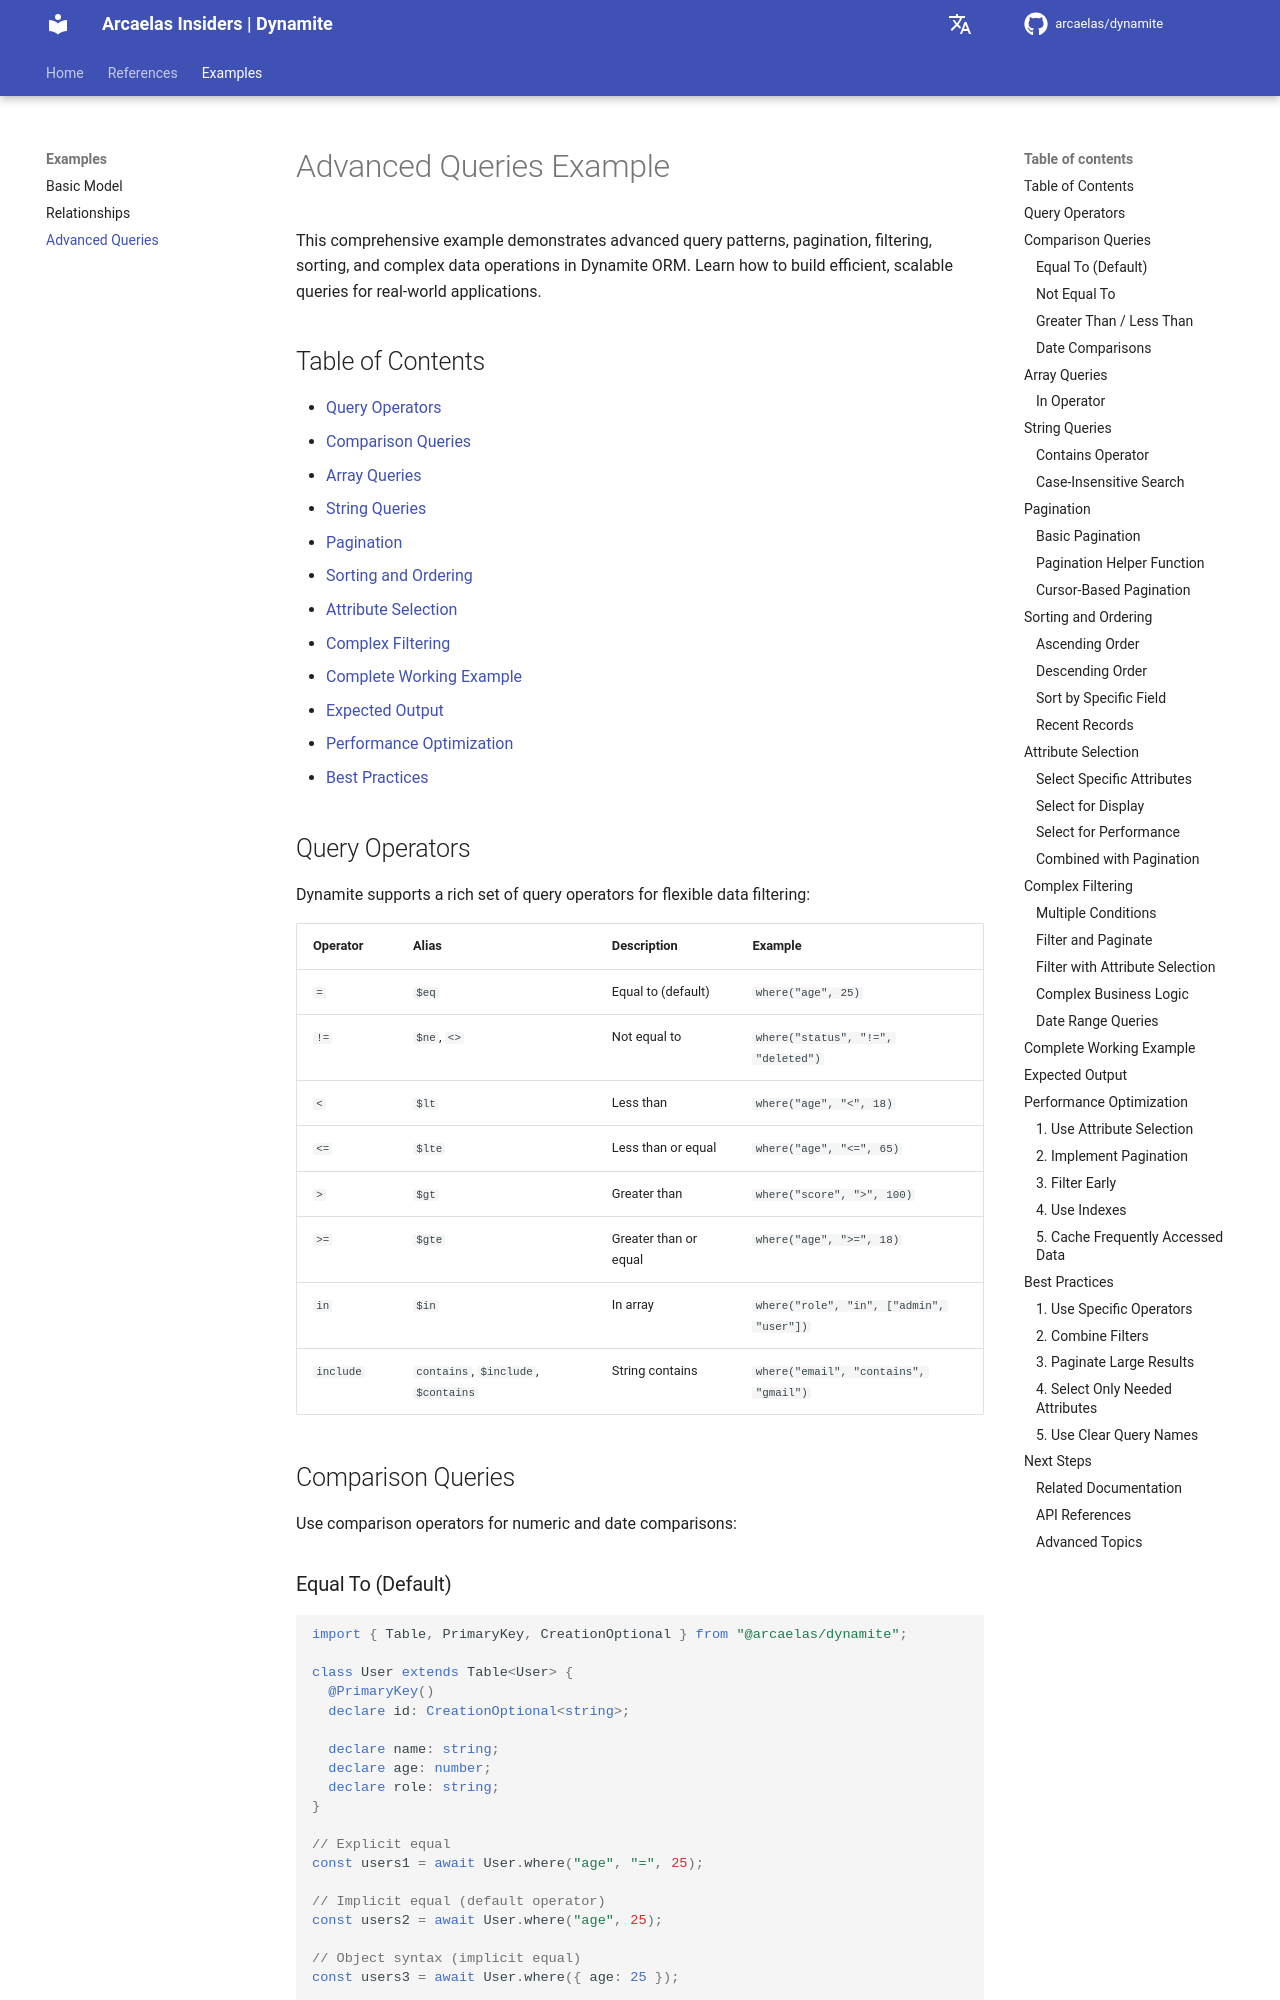

repository: arcaelas/dynamite · page: examples/advanced/index.html · generator: mkdocs

# Advanced Queries Example

This comprehensive example demonstrates advanced query patterns, pagination, filtering, sorting, and complex data operations in Dynamite ORM. Learn how to build efficient, scalable queries for real-world applications.

## Table of Contents

- [Query Operators](#query-operators)
- [Comparison Queries](#comparison-queries)
- [Array Queries](#array-queries)
- [String Queries](#string-queries)
- [Pagination](#pagination)
- [Sorting and Ordering](#sorting-and-ordering)
- [Attribute Selection](#attribute-selection)
- [Complex Filtering](#complex-filtering)
- [Complete Working Example](#complete-working-example)
- [Expected Output](#expected-output)
- [Performance Optimization](#performance-optimization)
- [Best Practices](#best-practices)

## Query Operators

Dynamite supports a rich set of query operators for flexible data filtering:

| Operator | Alias | Description | Example |
|----------|-------|-------------|---------|
| `=` | `$eq` | Equal to (default) | `where("age", 25)` |
| `!=` | `$ne`, `<>` | Not equal to | `where("status", "!=", "deleted")` |
| `<` | `$lt` | Less than | `where("age", "<", 18)` |
| `<=` | `$lte` | Less than or equal | `where("age", "<=", 65)` |
| `>` | `$gt` | Greater than | `where("score", ">", 100)` |
| `>=` | `$gte` | Greater than or equal | `where("age", ">=", 18)` |
| `in` | `$in` | In array | `where("role", "in", ["admin", "user"])` |
| `include` | `contains`, `$include`, `$contains` | String contains | `where("email", "contains", "gmail")` |

## Comparison Queries

Use comparison operators for numeric and date comparisons:

### Equal To (Default)

```typescript
import { Table, PrimaryKey, CreationOptional } from "@arcaelas/dynamite";

class User extends Table<User> {
  @PrimaryKey()
  declare id: CreationOptional<string>;

  declare name: string;
  declare age: number;
  declare role: string;
}

// Explicit equal
const users1 = await User.where("age", "=", 25);

// Implicit equal (default operator)
const users2 = await User.where("age", 25);

// Object syntax (implicit equal)
const users3 = await User.where({ age: 25 });

console.log(`Found ${users1.length} users aged 25`);
```
